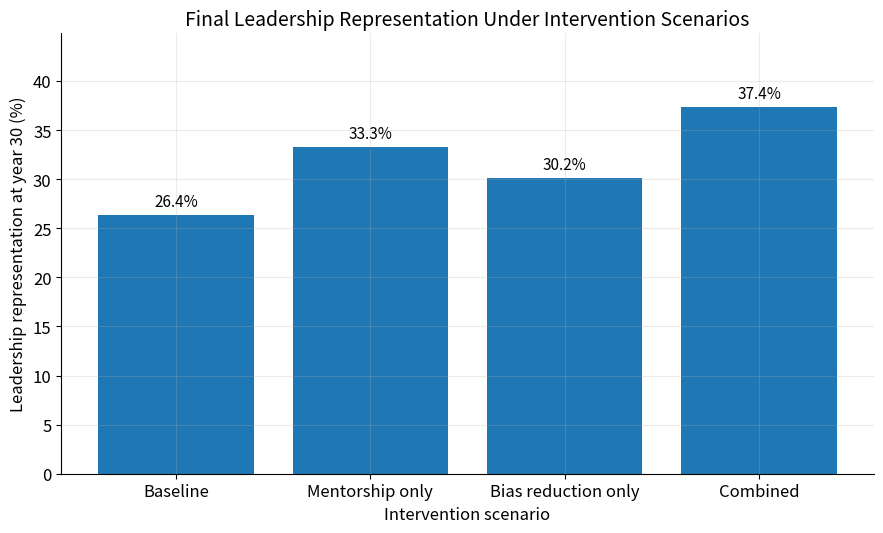

The matplotlib source for this figure:

"""
@author: lolaramseyer

Figure 5.12: Leadership representation at year 30 under intervention scenarios
"""

import numpy as np
import pandas as pd
import matplotlib.pyplot as plt


# Plot styling
plt.rcParams.update({
    "figure.dpi": 150,
    "savefig.dpi": 600,
    "figure.figsize": (9, 5.5),
    "font.size": 12,
    "axes.titlesize": 14,
    "axes.labelsize": 12,
    "axes.grid": True,
    "grid.alpha": 0.25,
    "grid.linewidth": 0.8,
    "axes.spines.top": False,
    "axes.spines.right": False,
})

# Core simulation model
def simulate(
    T=30,
    dt=1.0,
    J0=2000,
    M0=800,
    S0=250,
    L0=80,
    entry_per_year=300,
    pJM=0.12,
    pMS=0.10,
    pSL=0.08,
    aJ=0.08,
    aM=0.06,
    aS=0.05,
    aL=0.04,
    alpha=0.3,
    bias_JM=0.15,
    bias_MS=0.15,
    bias_SL=0.15,
    kappa=0.002
):
    n_steps = int(T / dt) + 1
    time = np.arange(0, T + dt, dt)

    J = np.zeros(n_steps)
    M = np.zeros(n_steps)
    S = np.zeros(n_steps)
    L = np.zeros(n_steps)
    mentorship = np.zeros(n_steps)

    J[0], M[0], S[0], L[0] = J0, M0, S0, L0

    for t in range(1, n_steps):
        mentorship[t-1] = alpha * (1 - np.exp(-kappa * (S[t-1] + L[t-1])))

        eff_pJM = pJM * (1 - bias_JM) * (1 + mentorship[t-1])
        eff_pMS = pMS * (1 - bias_MS) * (1 + mentorship[t-1])
        eff_pSL = pSL * (1 - bias_SL) * (1 + mentorship[t-1])

        eff_pJM = min(eff_pJM, 1.0)
        eff_pMS = min(eff_pMS, 1.0)
        eff_pSL = min(eff_pSL, 1.0)

        entry = entry_per_year * dt

        prom_JM = eff_pJM * J[t-1] * dt
        prom_MS = eff_pMS * M[t-1] * dt
        prom_SL = eff_pSL * S[t-1] * dt

        attr_J = aJ * J[t-1] * dt
        attr_M = aM * M[t-1] * dt
        attr_S = aS * S[t-1] * dt
        attr_L = aL * L[t-1] * dt

        J[t] = J[t-1] + entry - prom_JM - attr_J
        M[t] = M[t-1] + prom_JM - prom_MS - attr_M
        S[t] = S[t-1] + prom_MS - prom_SL - attr_S
        L[t] = L[t-1] + prom_SL - attr_L

        J[t] = max(J[t], 0)
        M[t] = max(M[t], 0)
        S[t] = max(S[t], 0)
        L[t] = max(L[t], 0)

    mentorship[-1] = alpha * (1 - np.exp(-kappa * (S[-1] + L[-1])))

    df = pd.DataFrame({
        "Time": time,
        "Junior": J,
        "Mid": M,
        "Senior": S,
        "Leadership": L,
        "Mentorship": mentorship
    })

    total = df["Junior"] + df["Mid"] + df["Senior"] + df["Leadership"]
    df["Leadership_share"] = 100 * df["Leadership"] / total
    df["Senior_Leadership_share"] = 100 * (df["Senior"] + df["Leadership"]) / total

    return df

# Intervention scenarios
scenarios = [
    {"label": "Baseline", "alpha": 0.3, "bias": 0.15},
    {"label": "Mentorship only", "alpha": 0.6, "bias": 0.15},
    {"label": "Bias reduction only", "alpha": 0.3, "bias": 0.05},
    {"label": "Combined", "alpha": 0.6, "bias": 0.05},
]

labels = []
leadership_share_year30 = []

for scenario in scenarios:
    df = simulate(
        alpha=scenario["alpha"],
        bias_JM=scenario["bias"],
        bias_MS=scenario["bias"],
        bias_SL=scenario["bias"]
    )

    labels.append(scenario["label"])
    leadership_share_year30.append(df["Leadership_share"].iloc[-1])

# Plot Figure 5.12
fig, ax = plt.subplots(figsize=(9, 5.5))

bars = ax.bar(labels, leadership_share_year30)

for bar, value in zip(bars, leadership_share_year30):
    ax.text(
        bar.get_x() + bar.get_width() / 2,
        bar.get_height() + 0.5,
        f"{value:.1f}%",
        ha="center",
        va="bottom",
        fontsize=11
    )

ax.set_title("Final Leadership Representation Under Intervention Scenarios")
ax.set_xlabel("Intervention scenario")
ax.set_ylabel("Leadership representation at year 30 (%)")
ax.set_ylim(0, max(leadership_share_year30) * 1.2)

plt.tight_layout()
plt.savefig("figure_5_12_intervention_bar_chart.png", bbox_inches="tight")
plt.show()

# Print exact values
results = pd.DataFrame({
    "Scenario": labels,
    "Leadership representation at year 30 (%)": leadership_share_year30
})

print(results.round(2))
